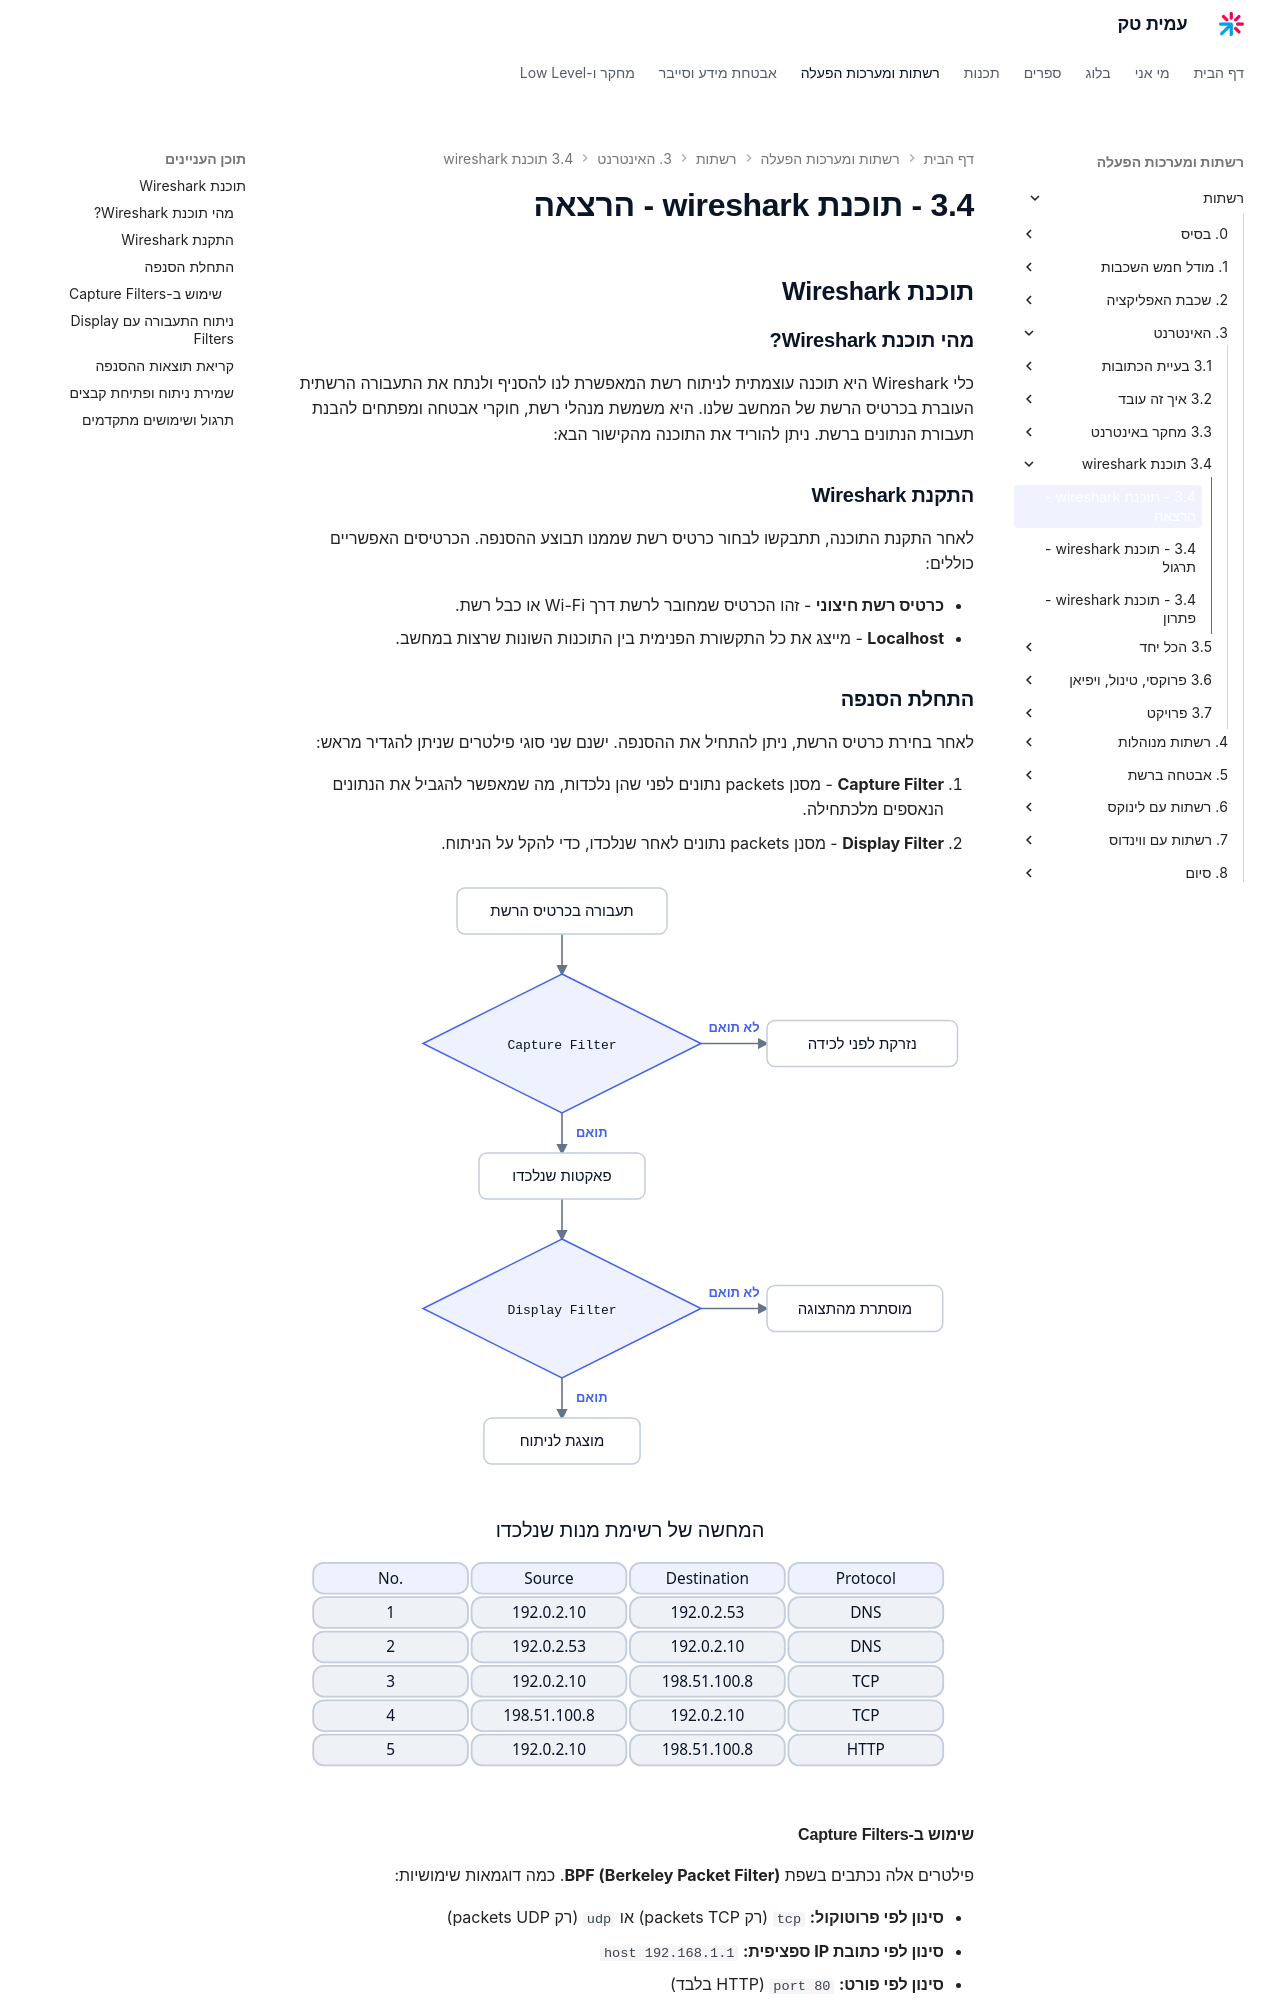

repository: AmitPinchasi/amittech · page: רשתות/3. האינטרנט/3.4 - תוכנת wireshark/3.4 - תוכנת wireshark - הרצאה/index.html · generator: mkdocs


## תוכנת Wireshark

### מהי תוכנת Wireshark?

כלי Wireshark היא תוכנה עוצמתית לניתוח רשת המאפשרת לנו להסניף ולנתח את התעבורה הרשתית העוברת בכרטיס הרשת של המחשב שלנו. היא משמשת מנהלי רשת, חוקרי אבטחה ומפתחים להבנת תעבורת הנתונים ברשת. ניתן להוריד את התוכנה מהקישור הבא: [Wireshark Download](https://www.wireshark.org/download.html)

### התקנת Wireshark

לאחר התקנת התוכנה, תתבקשו לבחור כרטיס רשת שממנו תבוצע ההסנפה. הכרטיסים האפשריים כוללים:

- **כרטיס רשת חיצוני** - זהו הכרטיס שמחובר לרשת דרך Wi-Fi או כבל רשת.
- **Localhost** - מייצג את כל התקשורת הפנימית בין התוכנות השונות שרצות במחשב.

### התחלת הסנפה

לאחר בחירת כרטיס הרשת, ניתן להתחיל את ההסנפה. ישנם שני סוגי פילטרים שניתן להגדיר מראש:

1. **Capture Filter** - מסנן packets נתונים לפני שהן נלכדות, מה שמאפשר להגביל את הנתונים הנאספים מלכתחילה.
2. **Display Filter** - מסנן packets נתונים לאחר שנלכדו, כדי להקל על הניתוח.

![תרשים זרימה הממחיש את ההבדל בין Capture Filter שזורק פאקטות לא תואמות עוד לפני הלכידה לבין Display Filter שרק מסתיר מהתצוגה פאקטות שכבר נלכדו](../../../images/illustrations/net-3-4-capture-vs-display-filter.svg)

![המחשה של רשימת מנות שנלכדו](../../../images/originals/packet-list.svg)
#### שימוש ב-Capture Filters

פילטרים אלה נכתבים בשפת **BPF (Berkeley Packet Filter)**. כמה דוגמאות שימושיות:

- **סינון לפי פרוטוקול:** `tcp` (רק packets TCP) או `udp` (רק packets UDP)
- **סינון לפי כתובת IP ספציפית:** `host 192.168.1.1`
- **סינון לפי פורט:** `port 80` (HTTP בלבד)
- **סינון לפי תעבורת רשת מסוימת:** `net 192.168.1.0/24` (capture כל התעבורה בתת-רשת 192.168.1.x)
